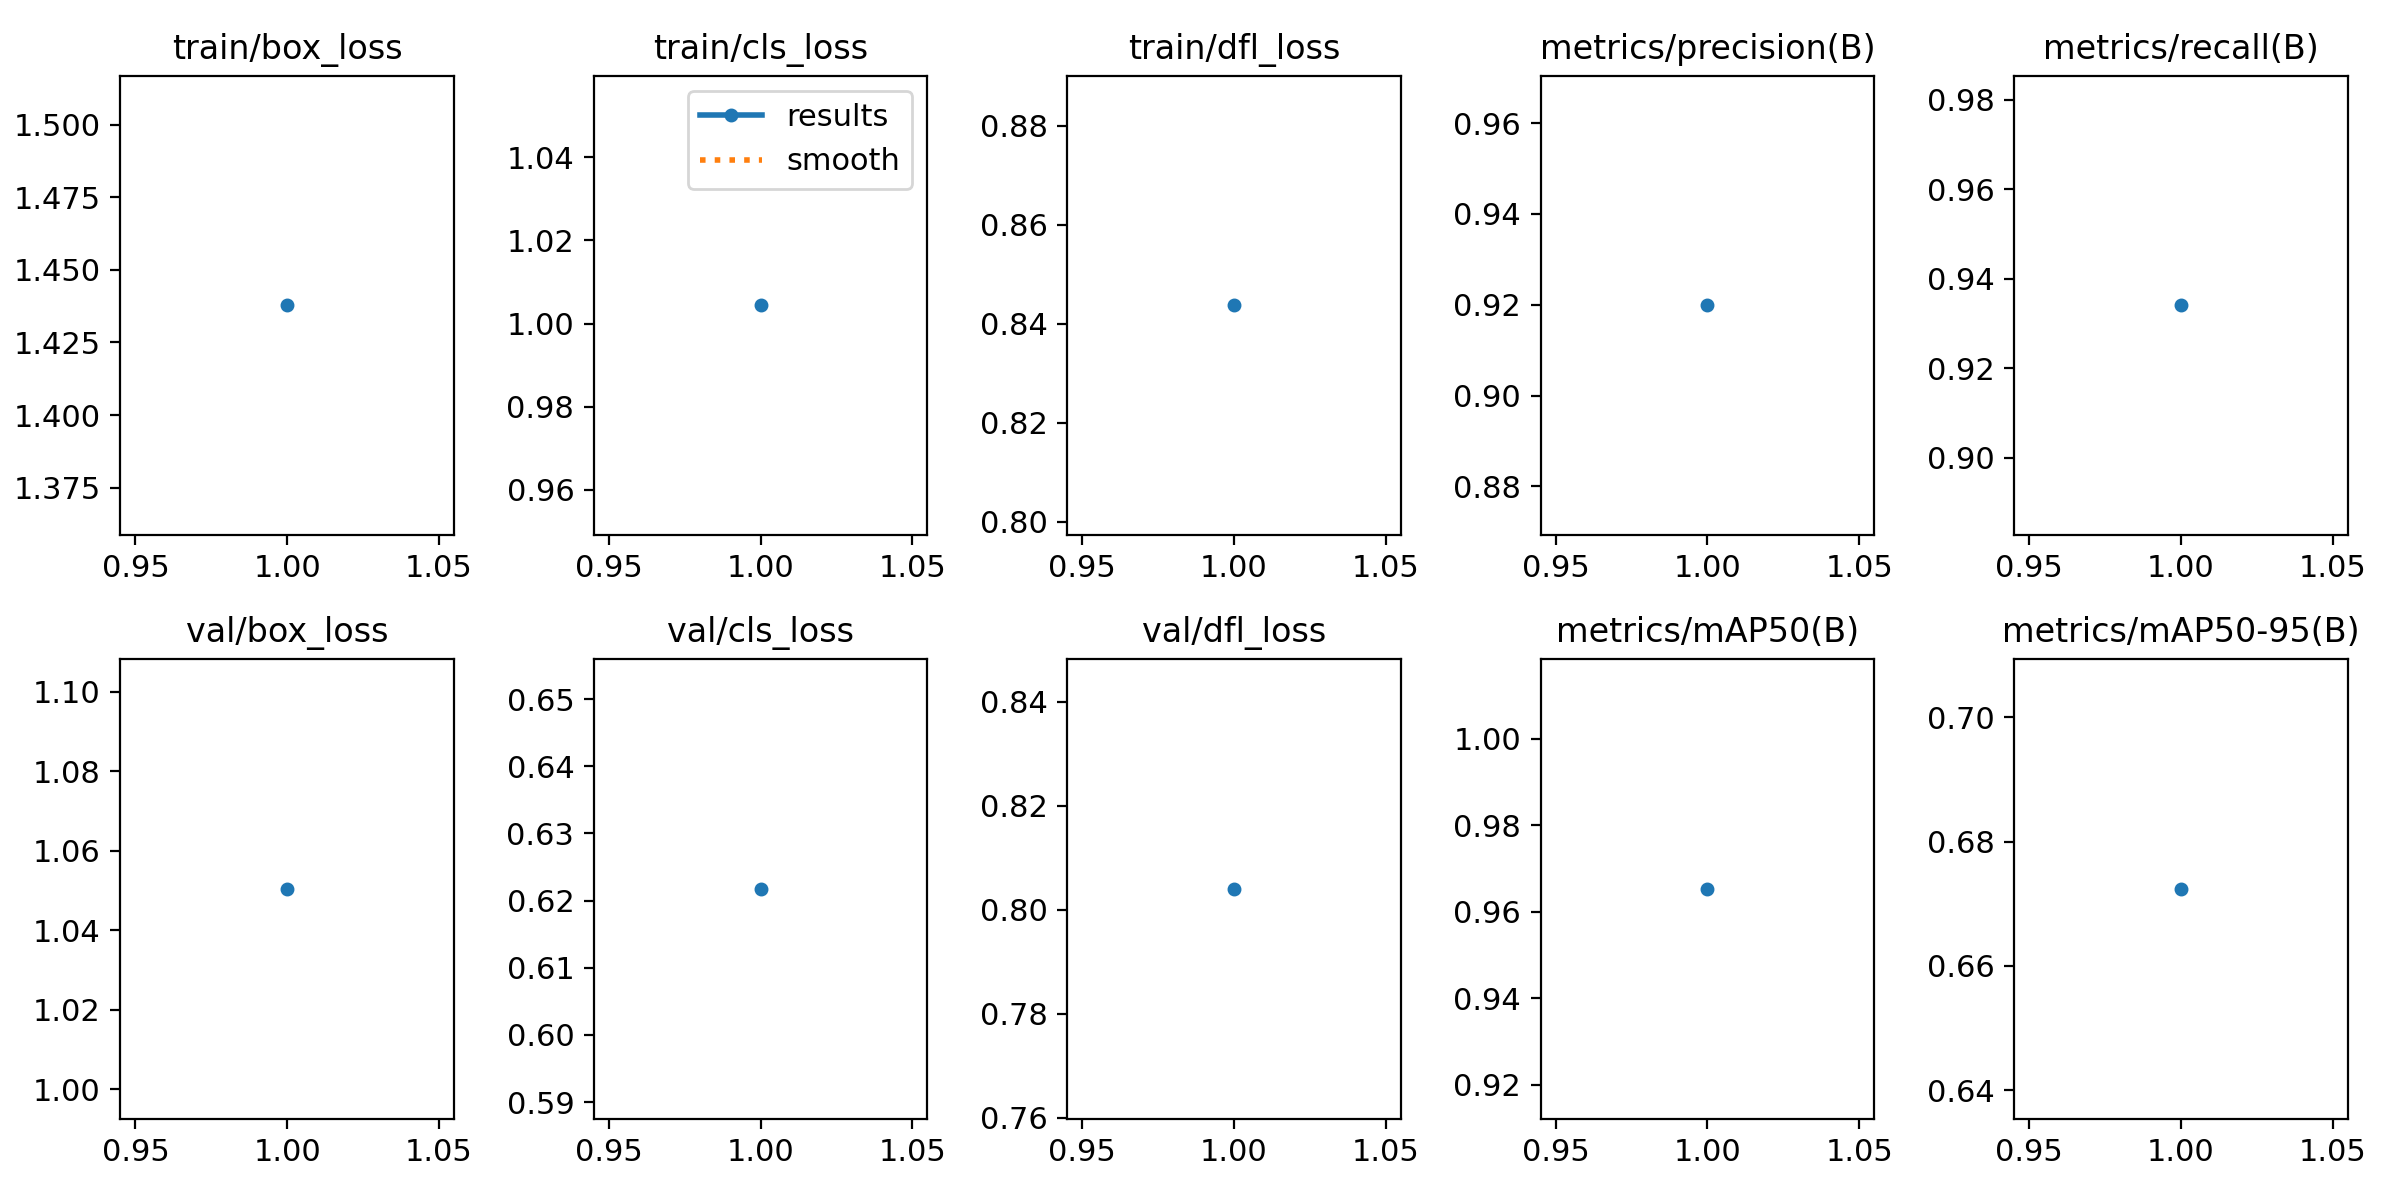

Data behind this chart, as committed beside it:
epoch, time, train/box_loss, train/cls_loss, train/dfl_loss, metrics/precision(B), metrics/recall(B), metrics/mAP50(B), metrics/mAP50-95(B), val/box_loss, val/cls_loss, val/dfl_loss, lr/pg0, lr/pg1, lr/pg2
1, 294.1, 1.438, 1.004, 0.8438, 0.9199, 0.9341, 0.9653, 0.6724, 1.05, 0.6217, 0.804, 0.0006662, 0.0006662, 0.0006662
